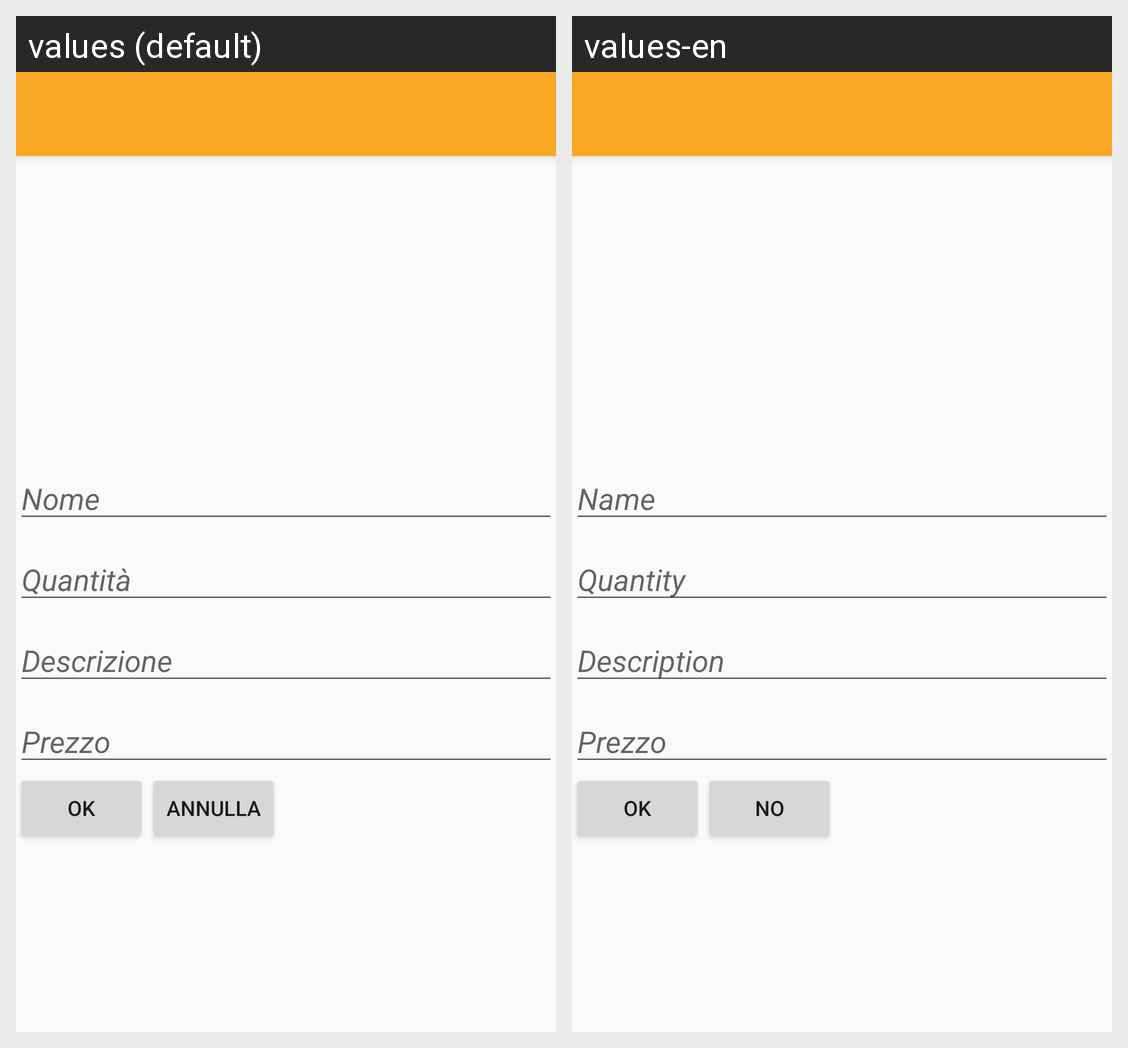

For this localized Android screen grid, give each drawn string resource with its value in every locale shown.
Android screen res/layout/activity_food_generator.xml rendered under 2 locales, left to right: values (default), values-en. Device: Nexus 5 (rendered at 1080×1920; each locale shown at half size, 540×960, under a caption strip naming it); theme AppTheme.
Strings drawn on this screen, with the default value and each locale's value (text and hints the layout hard-codes, and strings that could not be matched under every locale, appear in the picture but are not listed):

name
  values: Nome
  values-en: Name

quantity
  values: Quantità
  values-en: Quantity

description
  values: Descrizione
  values-en: Description

price
  values: Prezzo
  values-en: Prezzo  [not translated; the default value is used]

cancel
  values: Annulla
  values-en: No
